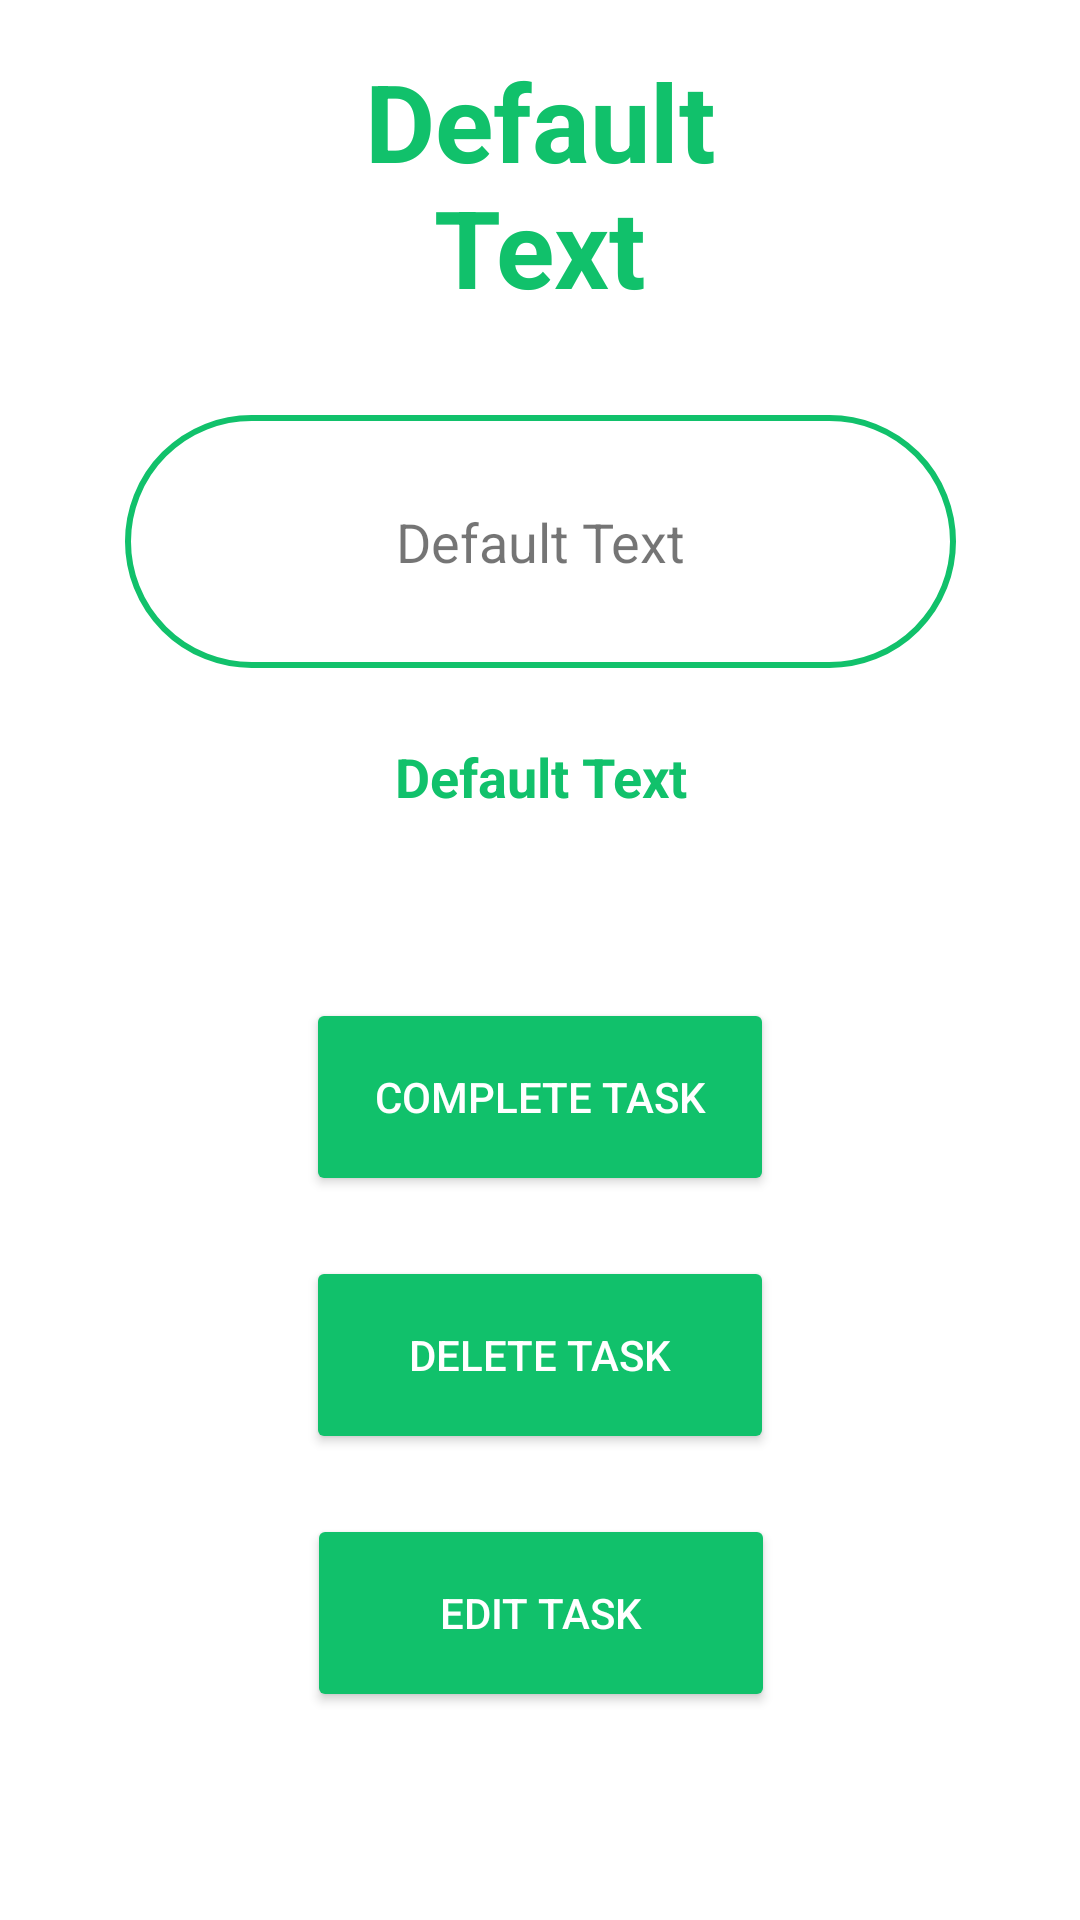

Android layout source for this screen:
<!-- AndroidManifest.xml: application theme Theme.TaskPlannerApp -->
<!-- res/layout/viewtasklayout.xml -->
<?xml version="1.0" encoding="utf-8"?>
<ScrollView xmlns:android="http://schemas.android.com/apk/res/android"
    xmlns:app="http://schemas.android.com/apk/res-auto"
    xmlns:tools="http://schemas.android.com/tools"
    android:layout_width="match_parent"
    android:layout_height="match_parent"
    tools:context=".ViewTask">

    <androidx.constraintlayout.widget.ConstraintLayout
        android:layout_width="match_parent"
        android:layout_height="wrap_content"
        tools:context=".ViewTask">

        <TextView
            android:id="@+id/taskTitle"
            android:layout_width="187dp"
            android:layout_height="0dp"
            android:layout_marginStart="64dp"
            android:layout_marginTop="16dp"
            android:layout_marginEnd="64dp"
            android:background="#00000000"
            android:text="@string/defaultText"
            android:textAlignment="center"
            android:textColor="#FF11C16B"
            android:textSize="36sp"
            android:textStyle="bold"
            app:layout_constraintEnd_toEndOf="parent"
            app:layout_constraintStart_toStartOf="parent"
            app:layout_constraintTop_toTopOf="parent" />

        <TextView
            android:id="@+id/descBox"
            android:layout_width="277dp"
            android:layout_height="wrap_content"
            android:layout_marginStart="64dp"
            android:layout_marginTop="32dp"
            android:layout_marginEnd="64dp"
            android:background="@drawable/rounded_background"
            android:textAlignment="center"
            android:text="@string/defaultText"
            android:textSize="18sp"
            app:layout_constraintEnd_toEndOf="parent"
            app:layout_constraintStart_toStartOf="parent"
            app:layout_constraintTop_toBottomOf="@+id/taskTitle" />

        <TextView
            android:id="@+id/taskDue"
            android:layout_width="360dp"
            android:layout_height="58dp"
            android:layout_marginStart="64dp"
            android:layout_marginTop="24dp"
            android:layout_marginEnd="64dp"
            android:background="#00000000"
            android:text="@string/defaultText"
            android:textAlignment="center"
            android:textColor="#FF11C16B"
            android:textSize="18sp"
            android:textStyle="bold"
            app:layout_constraintEnd_toEndOf="parent"
            app:layout_constraintStart_toStartOf="parent"
            app:layout_constraintTop_toBottomOf="@+id/descBox" />

        <Button
            android:id="@+id/completeBtn"
            android:layout_width="156dp"
            android:layout_height="66dp"
            android:layout_marginStart="64dp"
            android:layout_marginTop="28dp"
            android:layout_marginEnd="64dp"
            android:text="@string/completeTask"
            android:textColor="#FFFFFF"
            app:backgroundTint="#FF11C16B"
            app:layout_constraintEnd_toEndOf="parent"
            app:layout_constraintHorizontal_bias="0.498"
            app:layout_constraintStart_toStartOf="parent"
            app:layout_constraintTop_toBottomOf="@+id/taskDue" />

        <Button
            android:id="@+id/deleteBtn"
            android:layout_width="156dp"
            android:layout_height="66dp"
            android:layout_marginStart="64dp"
            android:layout_marginTop="20dp"
            android:layout_marginEnd="64dp"
            android:text="@string/deleteTask"
            android:textColor="#FFFFFF"
            app:backgroundTint="#FF11C16B"
            app:layout_constraintEnd_toEndOf="parent"
            app:layout_constraintStart_toStartOf="parent"
            app:layout_constraintTop_toBottomOf="@+id/completeBtn" />

        <Button
            android:id="@+id/editBtn"
            android:layout_width="156dp"
            android:layout_height="66dp"
            android:layout_marginStart="64dp"
            android:layout_marginTop="20dp"
            android:layout_marginEnd="64dp"
            android:text="@string/editTask"
            android:textColor="#FFFFFF"
            app:backgroundTint="#FF11C16B"
            app:layout_constraintEnd_toEndOf="parent"
            app:layout_constraintHorizontal_bias="0.503"
            app:layout_constraintStart_toStartOf="parent"
            app:layout_constraintTop_toBottomOf="@+id/deleteBtn" />
    </androidx.constraintlayout.widget.ConstraintLayout>
</ScrollView>
<!-- resources referenced by this layout -->
<resources>
  <!-- drawable rounded_background (drawable) -->
  <shape xmlns:android="http://schemas.android.com/apk/res/android">
      <stroke
          android:width="2dp"
          android:color="#FF11C16B" />
  
      <solid android:color="#00000000"
      />
      <corners
          android:radius="64dp"
      />
      <padding
          android:left="16dp"
          android:right="16dp"
          android:top="30dp"
          android:bottom="30dp"
          />
  
  </shape>
  <string name="completeTask">Complete Task</string>
  <string name="defaultText">Default Text</string>
  <string name="deleteTask">Delete Task</string>
  <string name="editTask">Edit Task</string>
  <style name="Theme.TaskPlannerApp" parent="Theme.MaterialComponents.DayNight.NoActionBar">
          
          <item name="colorPrimary">@color/purple_500</item>
          <item name="colorPrimaryVariant">@color/purple_700</item>
          <item name="colorOnPrimary">@color/white</item>
          
          <item name="colorSecondary">@color/teal_200</item>
          <item name="colorSecondaryVariant">@color/teal_700</item>
          <item name="colorOnSecondary">@color/black</item>
          
          <item name="android:statusBarColor" tools:targetApi="l">#FF11C16B</item>
          
      </style>
  <color name="purple_500">#FF6200EE</color>
  <color name="purple_700">#FF3700B3</color>
  <color name="white">#FFFFFFFF</color>
  <color name="teal_200">#FF03DAC5</color>
  <color name="teal_700">#FF018786</color>
  <color name="black">#FF000000</color>
</resources>
